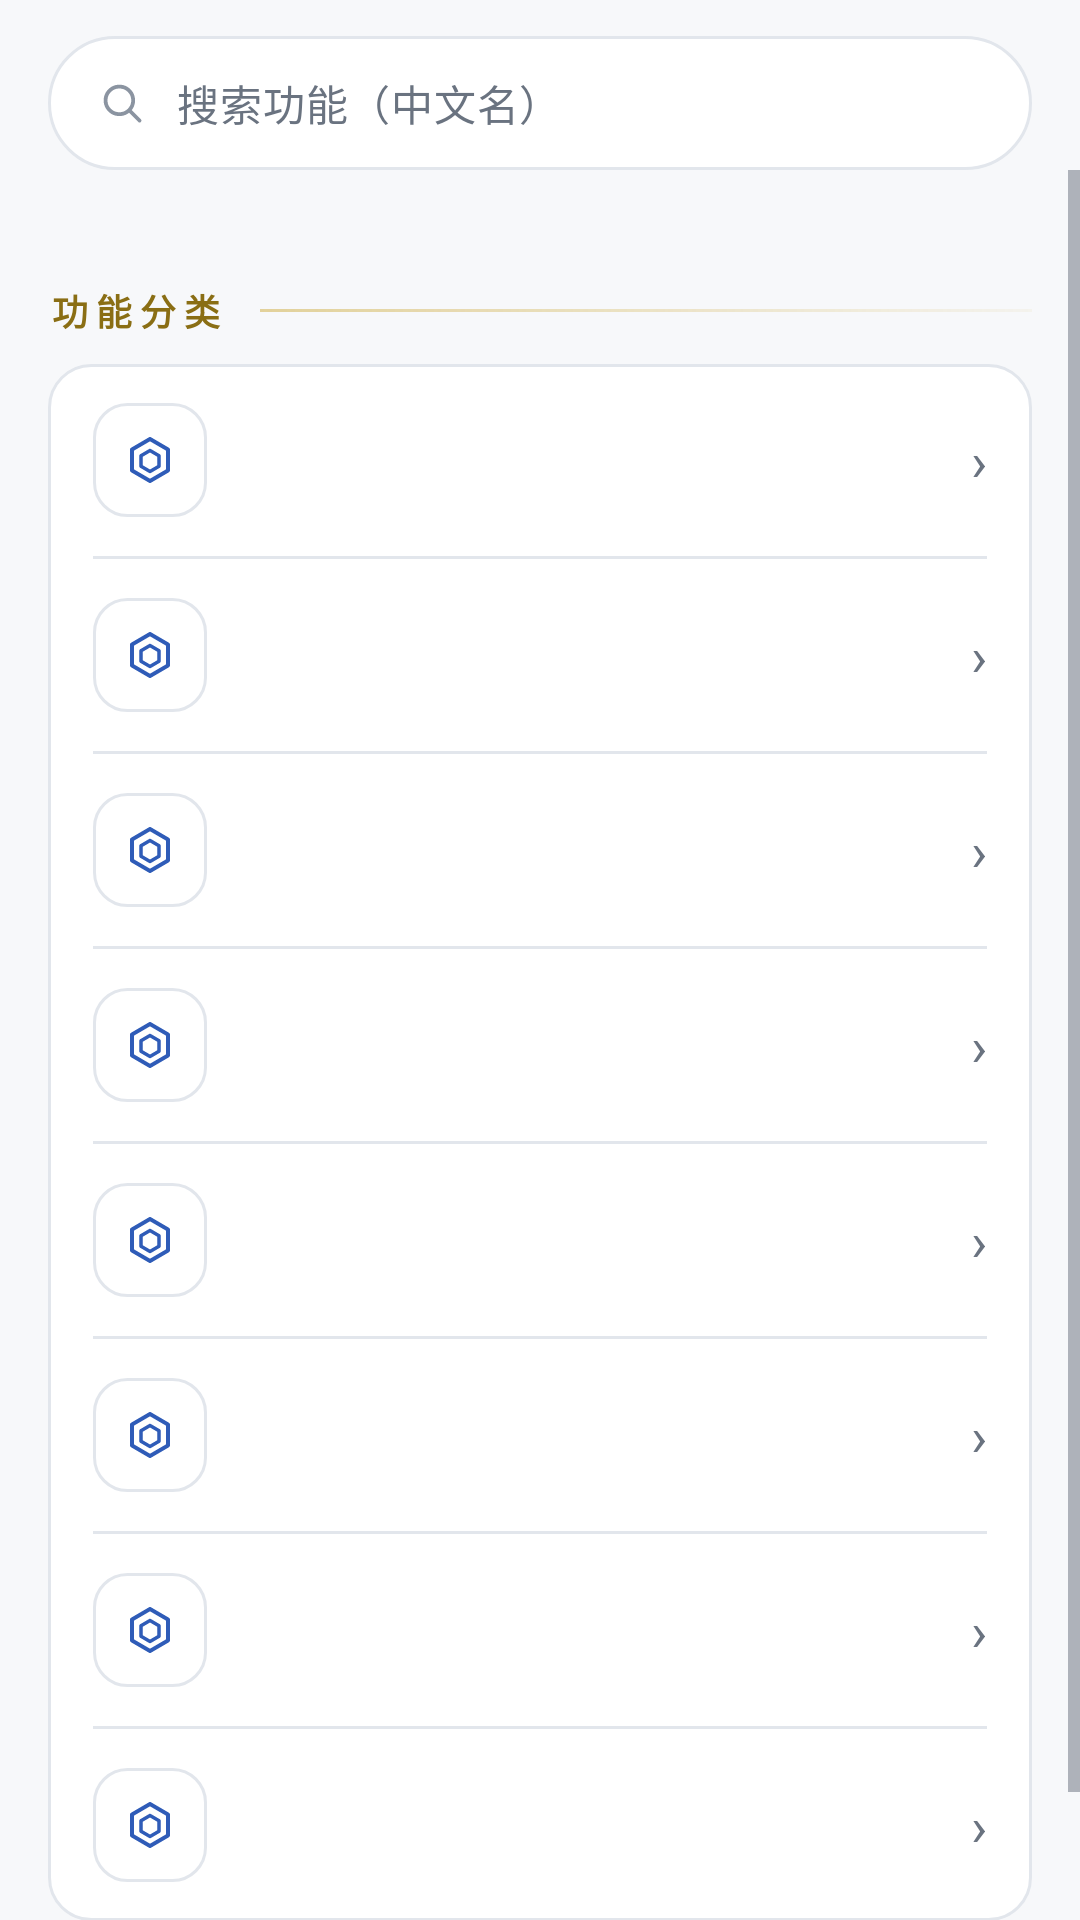

Here is an Android app screen rendered from its layout file. Give the layout XML and the strings, colors and styles it references.
<!-- AndroidManifest.xml: application theme Theme.LiquidGlass -->
<!-- res/layout/view_shell_func.xml -->
<?xml version="1.0" encoding="utf-8"?>
<LinearLayout xmlns:android="http://schemas.android.com/apk/res/android"
    android:layout_width="match_parent"
    android:layout_height="match_parent"
    android:orientation="vertical">

    <EditText
        android:id="@+id/funcSearch"
        android:layout_width="match_parent"
        android:layout_height="wrap_content"
        android:layout_marginHorizontal="16dp"
        android:layout_marginTop="12dp"
        android:background="@drawable/bg_search"
        android:drawableStart="@drawable/ic_search"
        android:drawablePadding="10dp"
        android:hint="@string/settings_func_search_hint"
        android:imeOptions="actionSearch"
        android:inputType="text"
        android:maxLines="1"
        android:paddingHorizontal="16dp"
        android:paddingVertical="12dp"
        android:textAppearance="?attr/textAppearanceBodyMedium"
        android:textColor="@color/lg_ink_100"
        android:textColorHint="@color/lg_ink_400"
        android:textSize="14sp" />

    <ScrollView
        android:layout_width="match_parent"
        android:layout_height="0dp"
        android:layout_weight="1"
        android:fillViewport="true">

        <LinearLayout
            android:layout_width="match_parent"
            android:layout_height="wrap_content"
            android:orientation="vertical"
            android:padding="16dp">

            <LinearLayout
                android:id="@+id/funcGroupHead"
                style="@style/ShellGroupHead">
                <TextView
                    style="@style/ShellGroupTitle"
                    android:text="@string/settings_func_group" />
                <View style="@style/ShellGroupRule" />
            </LinearLayout>

<LinearLayout
            android:id="@+id/funcGroupList"
            android:layout_width="match_parent"
            android:layout_height="wrap_content"
            android:background="@drawable/bg_plate"
            android:divider="@drawable/bg_seam_line_inset"
            android:dividerHeight="1dp"
            android:orientation="vertical"
            android:showDividers="middle">

            <include
                    android:id="@+id/funcRowGlass"
                    layout="@layout/item_row"
                    android:layout_width="match_parent"
                    android:layout_height="wrap_content" />

                <include
                    android:id="@+id/funcRowCorner"
                    layout="@layout/item_row"
                    android:layout_width="match_parent"
                    android:layout_height="wrap_content" />

                <include
                    android:id="@+id/funcRowPanel"
                    layout="@layout/item_row"
                    android:layout_width="match_parent"
                    android:layout_height="wrap_content" />

                <include
                    android:id="@+id/funcRowLauncher"
                    layout="@layout/item_row"
                    android:layout_width="match_parent"
                    android:layout_height="wrap_content" />

                <include
                    android:id="@+id/funcRowSeedling"
                    layout="@layout/item_row"
                    android:layout_width="match_parent"
                    android:layout_height="wrap_content" />

                <include
                    android:id="@+id/funcRowAod"
                    layout="@layout/item_row"
                    android:layout_width="match_parent"
                    android:layout_height="wrap_content" />

                <include
                    android:id="@+id/funcRowStatusbar"
                    layout="@layout/item_row"
                    android:layout_width="match_parent"
                    android:layout_height="wrap_content" />

                <include
                    android:id="@+id/funcRowNotif"
                    layout="@layout/item_row"
                    android:layout_width="match_parent"
                    android:layout_height="wrap_content" />

        </LinearLayout>

            <LinearLayout
                android:id="@+id/funcResultsHead"
                style="@style/ShellGroupHead"
                android:visibility="gone">
                <TextView
                    style="@style/ShellGroupTitle"
                    android:text="@string/settings_func_search_results" />
                <View style="@style/ShellGroupRule" />
            </LinearLayout>

            <LinearLayout
                android:id="@+id/funcResults"
                android:layout_width="match_parent"
                android:layout_height="wrap_content"
                android:background="@drawable/bg_plate"
                android:divider="@drawable/bg_seam_line_inset"
                android:dividerHeight="1dp"
                android:orientation="vertical"
                android:showDividers="middle"
                android:visibility="gone" />

            <TextView
                android:layout_width="match_parent"
                android:layout_height="wrap_content"
                android:layout_marginTop="12dp"
                android:paddingStart="4dp"
                android:paddingEnd="4dp"
                android:text="@string/settings_func_hint"
                android:textAppearance="?attr/textAppearanceBodySmall"
                android:textColor="?android:attr/textColorSecondary" />
        </LinearLayout>
    </ScrollView>
</LinearLayout>
<!-- res/layout/item_row.xml (included above) -->
<?xml version="1.0" encoding="utf-8"?>
<LinearLayout xmlns:android="http://schemas.android.com/apk/res/android"
    android:layout_width="match_parent"
    android:layout_height="wrap_content"
    android:background="?attr/selectableItemBackground"
    android:clickable="true"
    android:focusable="true"
    android:gravity="center_vertical"
    android:orientation="horizontal"
    android:paddingHorizontal="15dp"
    android:paddingVertical="13dp">

    <ImageView
        android:id="@+id/rowIcon"
        android:layout_width="38dp"
        android:layout_height="38dp"
        android:background="@drawable/bg_ic_tile"
        android:contentDescription="@null"
        android:padding="9dp"
        android:src="@drawable/ic_row_generic"
        android:tint="@color/lg_blued_ink" />

    <LinearLayout
        android:layout_width="0dp"
        android:layout_height="wrap_content"
        android:layout_marginStart="13dp"
        android:layout_weight="1"
        android:orientation="vertical">

        <TextView
            android:id="@+id/rowTitle"
            android:layout_width="match_parent"
            android:layout_height="wrap_content"
            android:fontFamily="sans-serif-medium"
            android:textColor="@color/lg_ink_100"
            android:textSize="15sp" />

        <TextView
            android:id="@+id/rowDesc"
            android:layout_width="match_parent"
            android:layout_height="wrap_content"
            android:layout_marginTop="2dp"
            android:textColor="@color/lg_ink_400"
            android:textSize="12sp"
            android:visibility="gone" />
    </LinearLayout>

    <TextView
        android:id="@+id/rowValue"
        android:layout_width="wrap_content"
        android:layout_height="wrap_content"
        android:layout_marginStart="8dp"
        android:background="@drawable/bg_chip"
        android:paddingHorizontal="8dp"
        android:paddingVertical="3dp"
        android:textColor="@color/lg_ink_300"
        android:textSize="10.5sp"
        android:visibility="gone" />

    <TextView
        android:id="@+id/rowChevron"
        android:layout_width="wrap_content"
        android:layout_height="wrap_content"
        android:layout_marginStart="6dp"
        android:text="›"
        android:textColor="@color/lg_ink_400"
        android:textSize="18sp" />
</LinearLayout>
<!-- resources referenced by this layout -->
<resources>
  <color name="lg_blued_ink">#2F5CB8</color>
  <color name="lg_ink_100">#14171C</color>
  <color name="lg_ink_300">#3D444E</color>
  <color name="lg_ink_400">#6A7380</color>
  <!-- drawable bg_chip (drawable) -->
  <?xml version="1.0" encoding="utf-8"?>
  <shape xmlns:android="http://schemas.android.com/apk/res/android"
      android:shape="rectangle">
      <solid android:color="@color/lg_plate_600" />
      <corners android:radius="99dp" />
      <stroke
          android:width="1dp"
          android:color="@color/lg_seam" />
  </shape>
  <!-- drawable bg_ic_tile (drawable) -->
  <?xml version="1.0" encoding="utf-8"?>
  <shape xmlns:android="http://schemas.android.com/apk/res/android"
      android:shape="rectangle">
      <solid android:color="#0AFFFFFF" />
      <corners android:radius="11dp" />
      <stroke
          android:width="1dp"
          android:color="@color/lg_seam" />
  </shape>
  <!-- drawable bg_plate (drawable) -->
  <?xml version="1.0" encoding="utf-8"?>
  <shape xmlns:android="http://schemas.android.com/apk/res/android"
      android:shape="rectangle">
      <solid android:color="@color/lg_plate_700" />
      <corners android:radius="14dp" />
      <stroke
          android:width="1dp"
          android:color="@color/lg_seam" />
  </shape>
  <!-- drawable bg_search (drawable) -->
  <?xml version="1.0" encoding="utf-8"?>
  <shape xmlns:android="http://schemas.android.com/apk/res/android"
      android:shape="rectangle">
      <solid android:color="@color/lg_plate_700" />
      <corners android:radius="99dp" />
      <stroke
          android:width="1dp"
          android:color="@color/lg_seam" />
  </shape>
  <string name="settings_func_group">功能分类</string>
  <string name="settings_func_hint">输入中文名即可快速找到功能。</string>
  <string name="settings_func_search_hint">搜索功能（中文名）</string>
  <string name="settings_func_search_results">搜索结果</string>
  <style name="ShellGroupHead">
          <item name="android:layout_width">match_parent</item>
          <item name="android:layout_height">wrap_content</item>
          <item name="android:layout_marginTop">22dp</item>
          <item name="android:layout_marginBottom">9dp</item>
          <item name="android:gravity">center_vertical</item>
          <item name="android:orientation">horizontal</item>
      </style>
  <style name="ShellGroupRule">
          <item name="android:layout_width">0dp</item>
          <item name="android:layout_height">1dp</item>
          <item name="android:layout_marginStart">12dp</item>
          <item name="android:layout_weight">1</item>
          <item name="android:background">@drawable/bg_rule_brass</item>
      </style>
  <style name="ShellGroupTitle">
          <item name="android:layout_width">wrap_content</item>
          <item name="android:layout_height">wrap_content</item>
          <item name="android:letterSpacing">0.22</item>
          <item name="android:textColor">@color/lg_brass</item>
          <item name="android:textSize">12sp</item>
          <item name="android:textStyle">bold</item>
      </style>
  <color name="lg_plate_600">#F0F2F5</color>
  <color name="lg_seam">#E2E6EC</color>
  <color name="lg_plate_700">#FFFFFF</color>
  <!-- drawable bg_rule_brass (drawable) -->
  <?xml version="1.0" encoding="utf-8"?>
  <shape xmlns:android="http://schemas.android.com/apk/res/android"
      android:shape="rectangle">
      <gradient
          android:angle="0"
          android:endColor="#0FC9A227"
          android:startColor="#73C9A227" />
  </shape>
  <color name="lg_brass">#8A6E14</color>
  <color name="lg_blued">#3E6FD1</color>
  <color name="lg_primary_container">#DCE6FA</color>
  <color name="lg_brass_container">#F3ECD3</color>
  <color name="lg_brass_ink">#7A6110</color>
  <color name="lg_ruby">#C0454F</color>
  <color name="lg_bench_800">#F7F8FA</color>
  <color name="lg_bench_900">#F2F4F7</color>
</resources>
